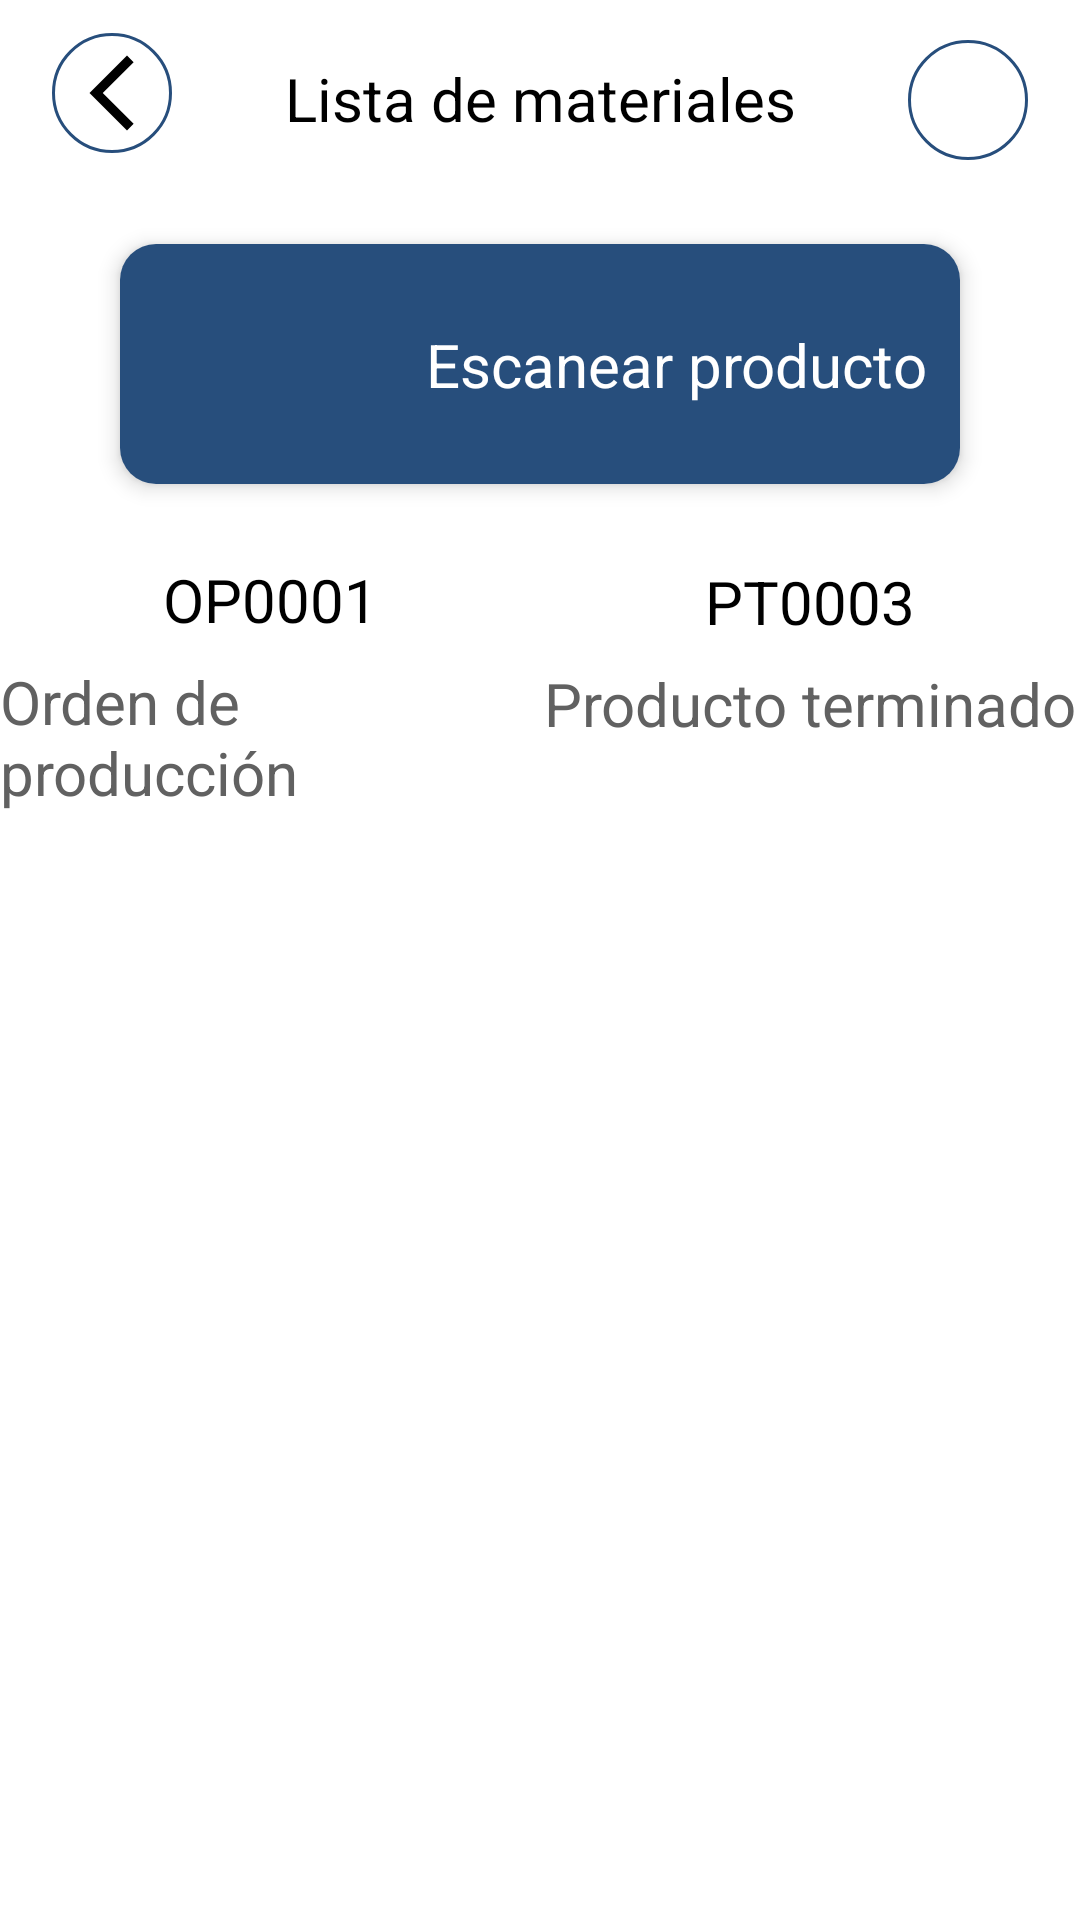

Write the Android layout XML for this screen, with the resource values it uses.
<!-- AndroidManifest.xml: application theme Theme.Androidviews -->
<!-- res/layout/material_list.xml -->
<?xml version="1.0" encoding="utf-8"?>
<androidx.constraintlayout.widget.ConstraintLayout xmlns:android="http://schemas.android.com/apk/res/android"
    xmlns:app="http://schemas.android.com/apk/res-auto"
    xmlns:tools="http://schemas.android.com/tools"
    android:layout_width="match_parent"
    android:layout_height="match_parent">

    <androidx.constraintlayout.widget.ConstraintLayout
        android:id="@+id/cl_Container"
        android:layout_width="match_parent"
        android:layout_height="wrap_content"
        app:layout_constraintBottom_toTopOf="@+id/vr_order_list"
        app:layout_constraintTop_toTopOf="parent"
        app:layout_constraintStart_toStartOf="parent"
        app:layout_constraintEnd_toEndOf="parent">

        <ImageView
            android:layout_marginTop="10dp"
            android:id="@+id/iv_back"
            android:layout_width="40dp"
            android:layout_height="40dp"
            android:layout_marginEnd="20dp"
            android:background="@drawable/config_background_1"
            android:src="@drawable/ic_back"
            app:layout_constraintBottom_toTopOf="@+id/btn_scan"
            app:layout_constraintEnd_toStartOf="@+id/tv_list"
            app:layout_constraintStart_toStartOf="@id/cl_Container"
            app:layout_constraintTop_toTopOf="@id/cl_Container"
            app:layout_constraintVertical_bias=".03"
            app:tint="@color/black"
            />

        <TextView
            android:layout_marginTop="18dp"
            android:id="@+id/tv_list"
            android:layout_width="wrap_content"
            android:layout_height="wrap_content"
            android:gravity="center"
            android:text="Lista de materiales"
            android:textColor="@color/black"
            android:textSize="20sp"
            app:layout_constraintBottom_toTopOf="@+id/btn_scan"
            app:layout_constraintEnd_toStartOf="@+id/iv_menu"
            app:layout_constraintStart_toEndOf="@+id/iv_back"
            app:layout_constraintTop_toTopOf="@id/cl_Container"
            app:layout_constraintVertical_bias="0.04" />

        <ImageView
            android:layout_marginTop="10dp"
            android:id="@+id/iv_menu"
            android:layout_width="40dp"
            android:layout_height="40dp"
            android:layout_marginStart="20dp"
            android:background="@drawable/config_background_1"
            android:src="@drawable/ic_menu"
            app:layout_constraintBottom_toBottomOf="@id/btn_scan"
            app:layout_constraintEnd_toEndOf="@id/cl_Container"
            app:layout_constraintStart_toEndOf="@+id/tv_list"
            app:layout_constraintTop_toTopOf="@+id/cl_Container"
            app:layout_constraintVertical_bias=".03"
            app:tint="@color/black" />

        <androidx.constraintlayout.widget.Guideline
            android:id="@+id/gd_1"
            android:layout_width="wrap_content"
            android:layout_height="wrap_content"
            android:orientation="horizontal"
            app:layout_constraintGuide_percent="0.30" />

        <androidx.cardview.widget.CardView

            android:id="@+id/btn_scan"
            android:layout_width="match_parent"
            android:layout_height="wrap_content"
            android:layout_marginStart="40dp"
            android:layout_marginEnd="40dp"
            app:cardCornerRadius="12dp"
            app:cardElevation="4dp"
            app:layout_constraintBottom_toTopOf="@+id/cl_left"
            app:layout_constraintTop_toBottomOf="@+id/gd_1"
            app:layout_constraintStart_toStartOf="@+id/cl_Container"
            app:layout_constraintEnd_toEndOf="@+id/cl_Container"
            app:layout_constraintVertical_bias=".03">

            <androidx.constraintlayout.widget.ConstraintLayout
                android:layout_width="match_parent"
                android:layout_height="wrap_content"
                android:background="@color/blue"
                android:minWidth="100dp"
                android:minHeight="65dp">

                <ImageView
                    android:id="@+id/iv_scan_img"
                    android:layout_width="80dp"
                    android:layout_height="80dp"
                    app:layout_constraintStart_toStartOf="parent"
                    app:layout_constraintTop_toTopOf="parent"
                    app:layout_constraintBottom_toBottomOf="parent"
                    app:layout_constraintEnd_toStartOf="@+id/tv_scan_prod"
                    android:src="@drawable/ic_qr_code_scanner"
                    />
                <TextView
                    android:id="@+id/tv_scan_prod"
                    android:layout_width="wrap_content"
                    android:layout_height="wrap_content"
                    android:text="Escanear producto"
                    android:textColor="@color/white"
                    android:textSize="20sp"
                    app:layout_constraintBottom_toBottomOf="parent"
                    app:layout_constraintEnd_toEndOf="parent"
                    app:layout_constraintStart_toEndOf="@+id/iv_scan_img"
                    app:layout_constraintTop_toTopOf="parent" />

            </androidx.constraintlayout.widget.ConstraintLayout>

        </androidx.cardview.widget.CardView>

        <androidx.constraintlayout.widget.ConstraintLayout
            android:id="@+id/cl_left"
            android:layout_width="0dp"
            android:layout_height="wrap_content"
            app:layout_constraintTop_toBottomOf="@+id/btn_scan"
            app:layout_constraintStart_toStartOf="parent"
            app:layout_constraintBottom_toBottomOf="@id/cl_Container"
            app:layout_constraintEnd_toStartOf="@+id/cl_right"
            app:layout_constraintVertical_bias=".03"
            android:layout_marginTop="25dp"
            android:orientation="vertical"
            >

            <TextView
                android:id="@+id/tv_code_order"
                android:layout_width="wrap_content"
                android:layout_height="wrap_content"
                android:text="OP0001"
                android:textColor="@color/black"
                android:textSize="20sp"
                app:layout_constraintBottom_toTopOf="@+id/tv_order"
                app:layout_constraintEnd_toEndOf="parent"
                app:layout_constraintStart_toStartOf="parent"
                app:layout_constraintTop_toTopOf="parent"
                android:layout_marginBottom="7dp"/>

            <TextView
                android:id="@+id/tv_order"
                android:layout_width="wrap_content"
                android:layout_height="wrap_content"
                android:text="Orden de producción"
                android:textColor="@color/label_color"
                android:textSize="20sp"
                app:layout_constraintBottom_toBottomOf="parent"
                app:layout_constraintTop_toBottomOf="@id/tv_code_order"
                app:layout_constraintEnd_toEndOf="parent"
                app:layout_constraintStart_toStartOf="parent"/>

        </androidx.constraintlayout.widget.ConstraintLayout>

        <androidx.constraintlayout.widget.ConstraintLayout
            android:id="@+id/cl_right"
            android:layout_width="0dp"
            android:layout_height="wrap_content"
            app:layout_constraintEnd_toEndOf="parent"
            app:layout_constraintTop_toBottomOf="@+id/btn_scan"
            app:layout_constraintStart_toEndOf="@+id/cl_left"
            app:layout_constraintBottom_toBottomOf="@id/cl_Container"
            app:layout_constraintVertical_bias=".03"

            android:layout_marginTop="25dp"
            android:orientation="vertical"
            >

            <TextView
                android:id="@+id/tv_code_finish_prod"
                android:layout_width="wrap_content"
                android:layout_height="wrap_content"
                android:text="PT0003"
                android:textColor="@color/black"
                android:textSize="20sp"
                app:layout_constraintBottom_toTopOf="@+id/tv_finish_prod"
                app:layout_constraintEnd_toEndOf="parent"
                app:layout_constraintStart_toStartOf="parent"
                app:layout_constraintTop_toTopOf="parent"
                android:layout_marginBottom="7dp"/>

            <TextView
                android:id="@+id/tv_finish_prod"
                android:layout_width="wrap_content"
                android:layout_height="wrap_content"
                android:text="Producto terminado"
                android:textColor="@color/label_color"
                android:textSize="20sp"
                app:layout_constraintBottom_toBottomOf="parent"
                app:layout_constraintTop_toBottomOf="@id/tv_code_finish_prod"
                app:layout_constraintEnd_toEndOf="parent"
                app:layout_constraintStart_toStartOf="parent"/>

        </androidx.constraintlayout.widget.ConstraintLayout>

    </androidx.constraintlayout.widget.ConstraintLayout>

    <androidx.fragment.app.FragmentContainerView
        android:id="@+id/vr_order_list"
        android:layout_width="match_parent"
        android:layout_height="0dp"
        app:layout_constraintBottom_toBottomOf="parent"
        app:layout_constraintEnd_toEndOf="parent"
        app:layout_constraintStart_toStartOf="parent"
        app:layout_constraintTop_toBottomOf="@+id/cl_Container">

    </androidx.fragment.app.FragmentContainerView>




</androidx.constraintlayout.widget.ConstraintLayout>
<!-- resources referenced by this layout -->
<resources>
  <color name="black">#FF000000</color>
  <color name="blue">#274E7C</color>
  <color name="label_color">#616161</color>
  <color name="white">#FFFFFFFF</color>
  <!-- drawable config_background_1 (drawable) -->
  <?xml version="1.0" encoding="utf-8"?>
  <layer-list xmlns:android="http://schemas.android.com/apk/res/android">
      <item>
          <shape android:shape="oval">
              <padding
                  android:right="5dp"
                  android:left="5dp"
                  android:top="5dp"
                  android:bottom="5dp"
                  />
              <stroke android:width="1dp"
                  android:color="@color/blue"/>
  
          </shape>
      </item>
  </layer-list>
  <!-- drawable ic_back (drawable) -->
  <vector xmlns:android="http://schemas.android.com/apk/res/android"
      android:width="24dp"
      android:height="24dp"
      android:viewportWidth="24"
      android:viewportHeight="24"
      android:tint="?attr/colorControlNormal">
      <path
          android:fillColor="@android:color/white"
          android:pathData="M17.77,3.77l-1.77,-1.77l-10,10l10,10l1.77,-1.77l-8.23,-8.23z"/>
  
  </vector>
  <style name="Theme.Androidviews" parent="Theme.MaterialComponents.DayNight.NoActionBar">
          
          <item name="colorPrimary">@color/purple_500</item>
          <item name="colorPrimaryVariant">@color/purple_700</item>
          <item name="colorOnPrimary">@color/white</item>
          
          <item name="colorSecondary">@color/teal_200</item>
          <item name="colorSecondaryVariant">@color/teal_700</item>
          <item name="colorOnSecondary">@color/black</item>
          
          <item name="android:statusBarColor" tools:targetApi="l">?attr/colorPrimaryVariant</item>
          
      </style>
  <color name="purple_500">#FF6200EE</color>
  <color name="purple_700">#FF3700B3</color>
  <color name="teal_200">#FF03DAC5</color>
  <color name="teal_700">#FF018786</color>
</resources>
